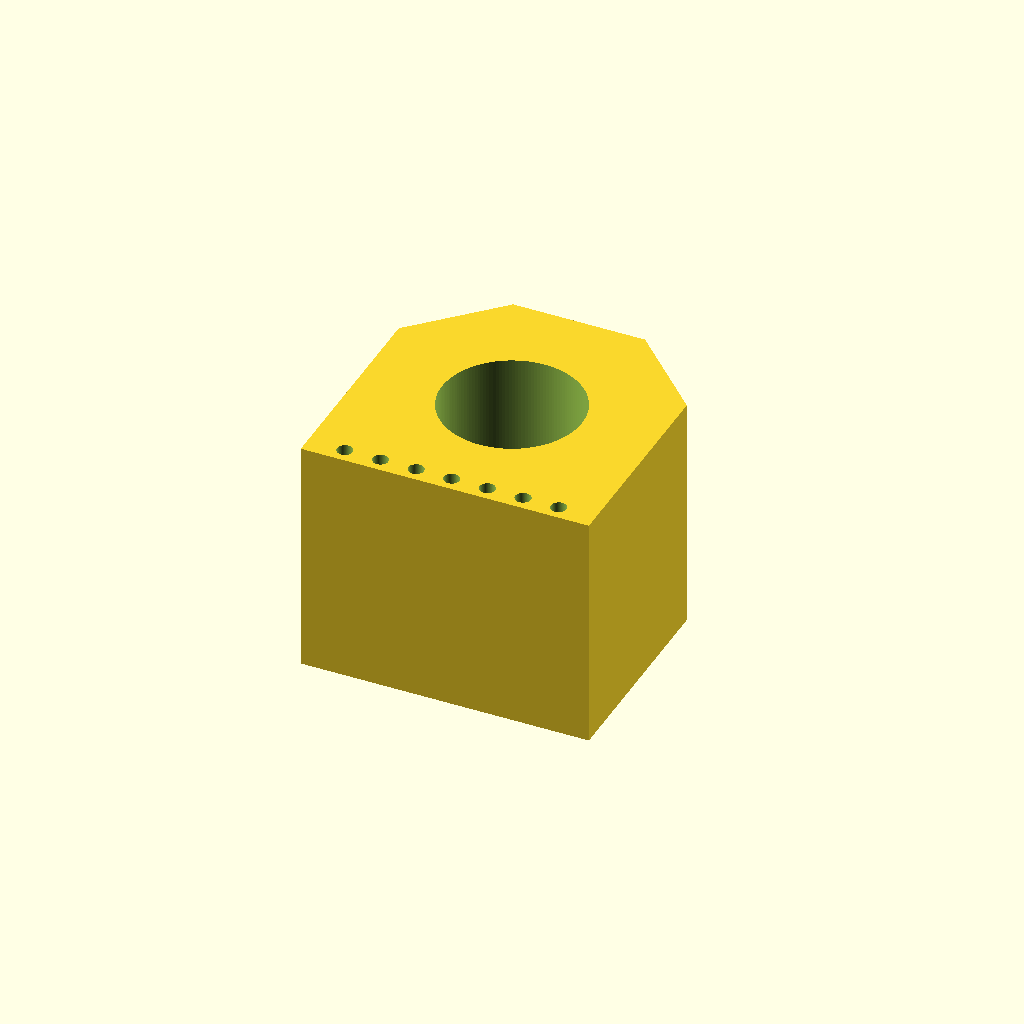
Cell 1: rendered with the file's own defaults.
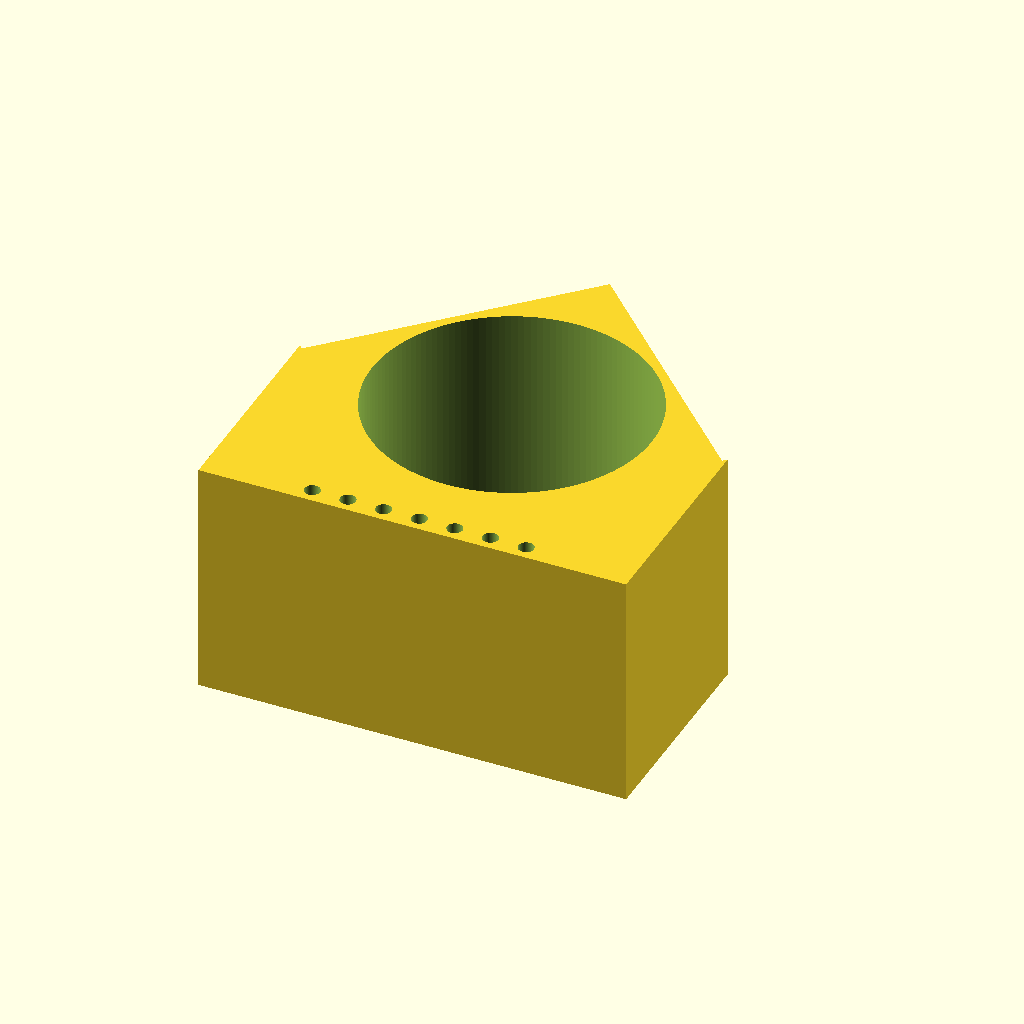
Cell 2: the same model with bearing_od = 94.
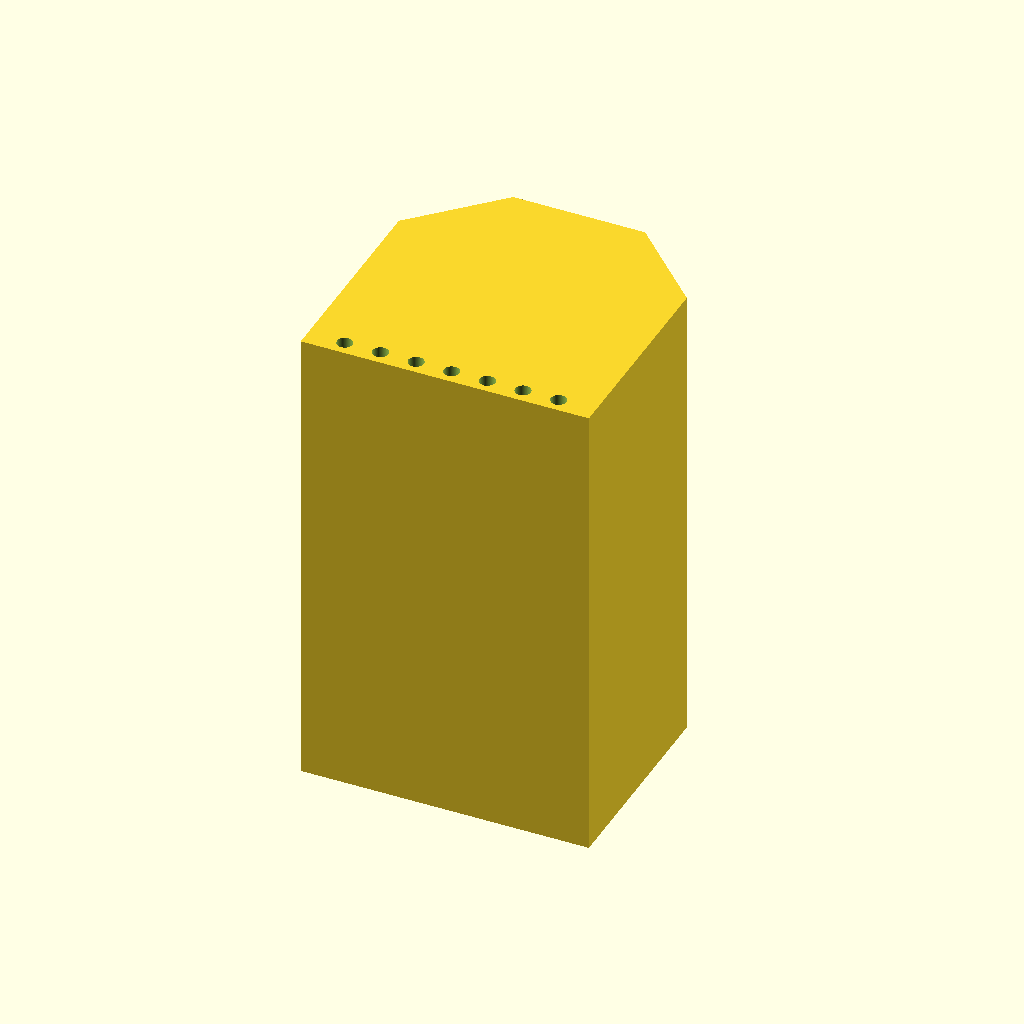
Cell 3: the same model with depth = 160.
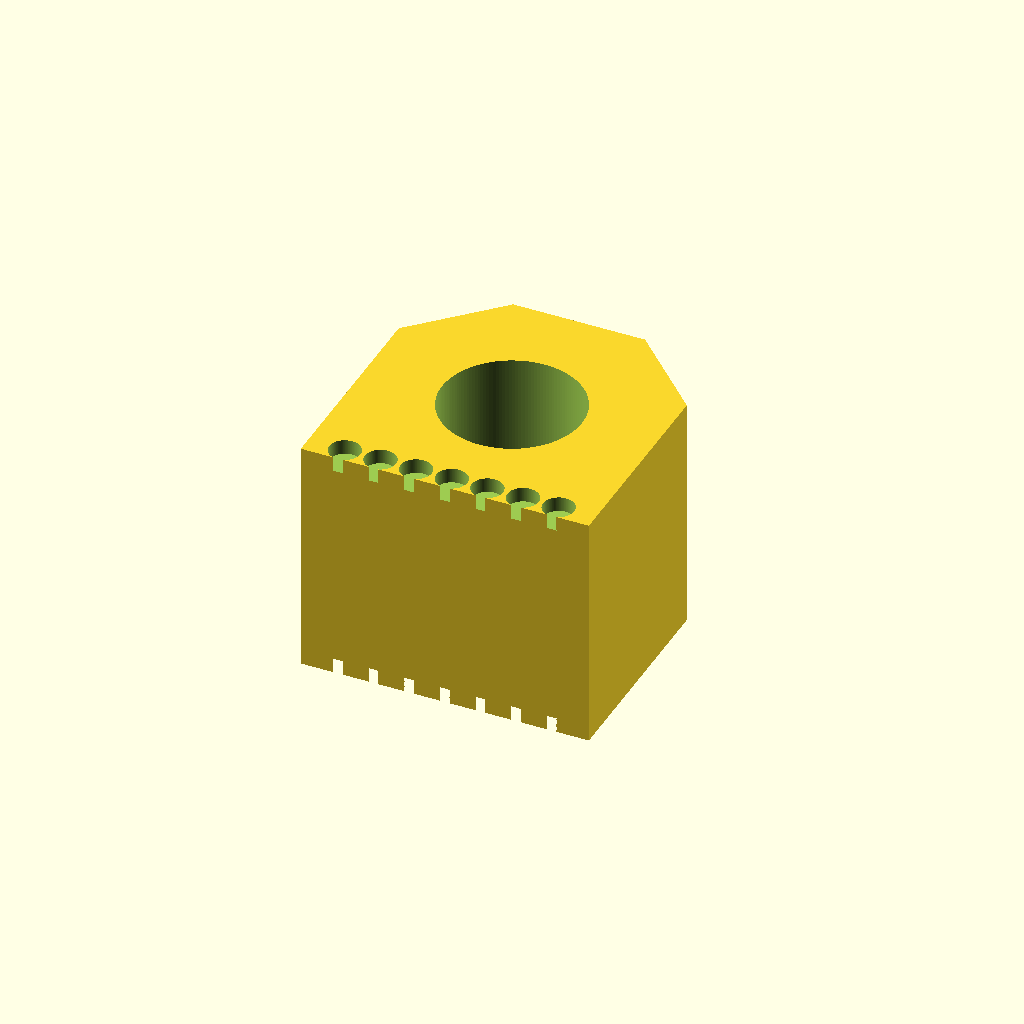
Cell 4: mounting_hole_id = 10.5 (everything else at default).
All cells are drawn from one camera (rotation 55°, 0°, 25°, orthographic, colour scheme Cornfield), so only the parameter changes between them.
OpenSCAD source file yoke/taper-bearing-bracket.scad:
$fn = 150;

bearing_od = 47;
bearing_length = 15;

width = bearing_od + (2*25);
height = bearing_od + (2*25);
depth = 80;
// TODO ensure there is enough space for screw head
mounting_hole_spacing = 12;
mounting_hole_id = 5.25;
mounting_hole_depth = 5;
mounting_hole_qty = 7;

module mounting_holes() {
    for (i = [0 : mounting_hole_qty - 1])
        translate([i*mounting_hole_spacing,5])
            cylinder(h=mounting_hole_depth + 0.1, d=mounting_hole_id);
}

module bearing_holder() {
   difference() {
       cube([width,height,depth], center=true);
       cylinder(h=height+2, d=bearing_od, center=true);
       translate([-1*((mounting_hole_qty-1)*mounting_hole_spacing)/2, -1*height/2, depth/2 - mounting_hole_depth])
           mounting_holes();
       mirror([0,0,1])
           translate([-1*((mounting_hole_qty-1)*mounting_hole_spacing)/2, -1*height/2, depth/2 - mounting_hole_depth])
               mounting_holes();
       // corner cuts
       rotate(45)
           translate([-50,50,depth/-2 - 0.1])
               cube([200,200,depth + 0.2]);
       rotate(45)
           translate([50,-50,depth/-2 - 0.1])
               cube([200,200,depth + 0.2]);
   }
}

bearing_holder();
Customizer parameters (derived from the source; name, type, default, range or options):
bearing_od: number, default 47
bearing_length: number, default 15
depth: number, default 80
mounting_hole_spacing: number, default 12
mounting_hole_id: number, default 5.25
mounting_hole_depth: number, default 5
mounting_hole_qty: number, default 7
